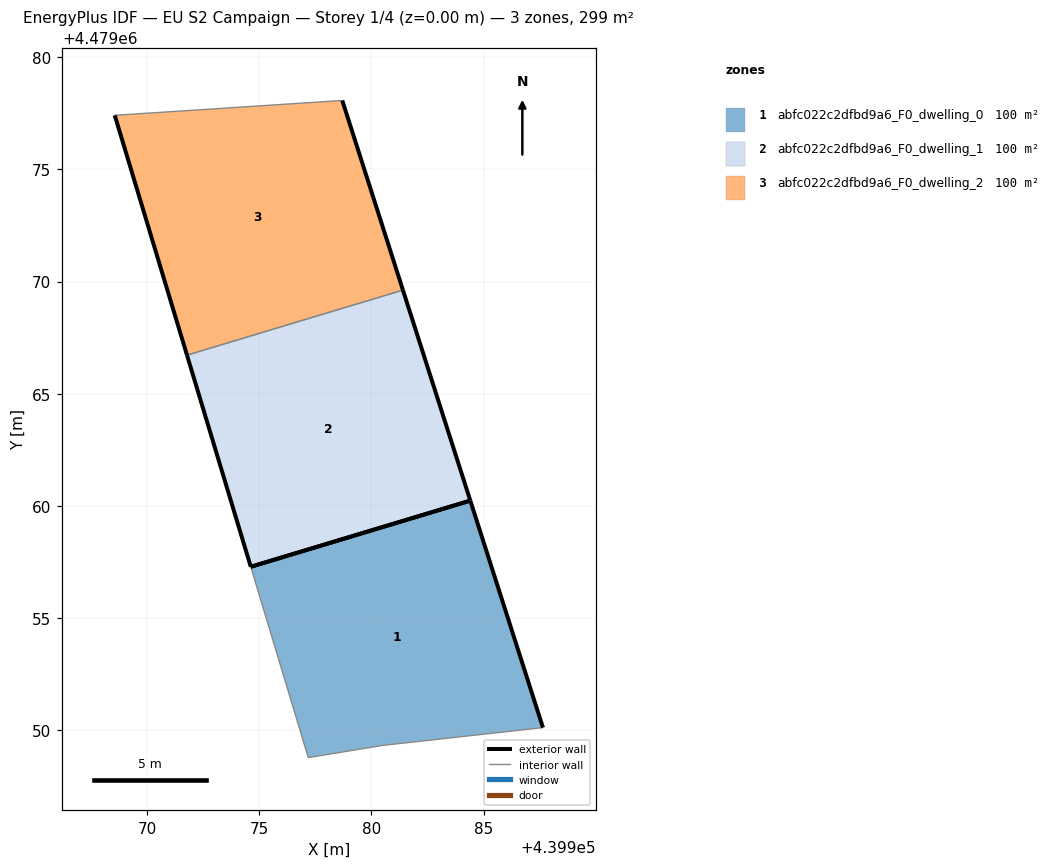
=== STOREY PLAN SPEC (per zone: floor XY polygon, exterior-wall plan segments, windows/doors) ===
zone 1: abfc022c2dfbd9a6_F0_dwelling_0  (99.8 m²)
  floor: (439987.64, 4479050.12) (439984.41, 4479060.24) (439974.62, 4479057.29) (439977.19, 4479048.79) (439980.46, 4479049.33)
  exterior wall: (439984.41, 4479060.24) – (439987.64, 4479050.12)  [10.6 m]
  exterior wall: (439974.62, 4479057.29) – (439984.41, 4479060.24)  [10.2 m]
  interior walls: 3
zone 2: abfc022c2dfbd9a6_F0_dwelling_1  (99.8 m²)
  floor: (439984.41, 4479060.24) (439981.41, 4479069.62) (439971.78, 4479066.72) (439974.62, 4479057.29)
  exterior wall: (439981.41, 4479069.62) – (439984.41, 4479060.24)  [9.8 m]
  exterior wall: (439974.62, 4479057.29) – (439971.78, 4479066.72)  [9.8 m]
  exterior wall: (439984.41, 4479060.24) – (439974.62, 4479057.29)  [10.2 m]
  interior walls: 1
zone 3: abfc022c2dfbd9a6_F0_dwelling_2  (99.8 m²)
  floor: (439981.41, 4479069.62) (439978.70, 4479078.07) (439968.56, 4479077.41) (439971.78, 4479066.72)
  exterior wall: (439978.70, 4479078.07) – (439981.41, 4479069.62)  [8.9 m]
  exterior wall: (439971.78, 4479066.72) – (439968.56, 4479077.41)  [11.2 m]
  interior walls: 2

=== DERIVED (storey summary) ===
Building: EU S2 Campaign
Storey: 1 of 4  (floor level z = 0.00 m)
Storey gross floor area: 299.4 m²
Zones on this storey: 3
  - abfc022c2dfbd9a6_F0_dwelling_0: floor 99.8 m²; exterior wall 20.8 m (62.5 m²); WWR 0.0%
  - abfc022c2dfbd9a6_F0_dwelling_1: floor 99.8 m²; exterior wall 29.9 m (89.7 m²); WWR 0.0%
  - abfc022c2dfbd9a6_F0_dwelling_2: floor 99.8 m²; exterior wall 20.0 m (60.1 m²); WWR 0.0%
Zone adjacency (shared interzone walls):
  - abfc022c2dfbd9a6_F0_dwelling_1 ↔ abfc022c2dfbd9a6_F0_dwelling_2